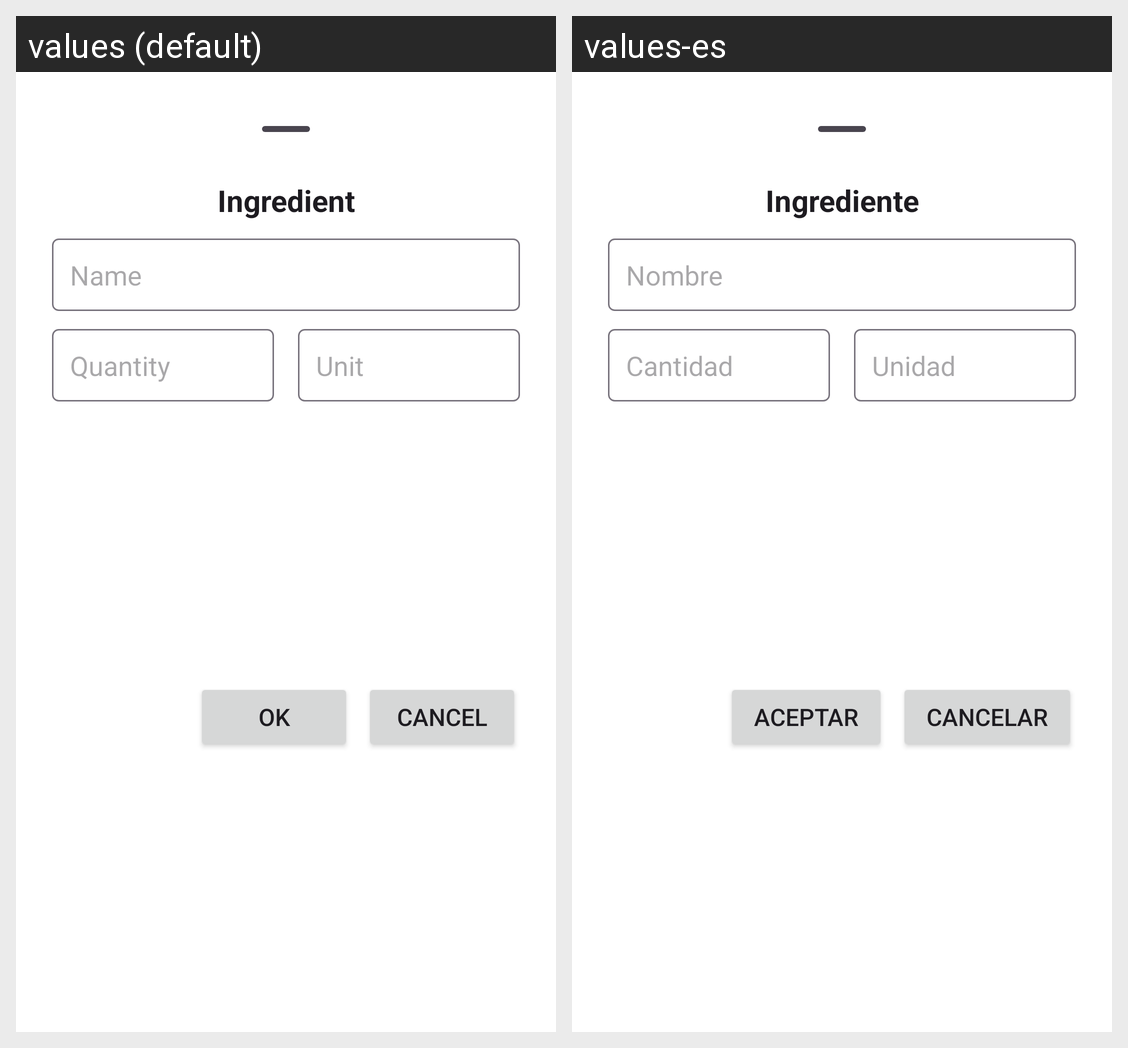

Locale-by-locale string values for the Android screen shown in this grid:
Android screen res/layout/bottomsheet_nuevo_ingrediente.xml rendered under 2 locales, left to right: values (default), values-es. Device: Nexus 5 (rendered at 1080×1920; each locale shown at half size, 540×960, under a caption strip naming it); theme Theme.RecetasDigitales.
Strings drawn on this screen, with the default value and each locale's value (text and hints the layout hard-codes, and strings that could not be matched under every locale, appear in the picture but are not listed):

ingrediente
  values: Ingredient
  values-es: Ingrediente

nombre
  values: Name
  values-es: Nombre

cantidad
  values: Quantity
  values-es: Cantidad

unidad
  values: Unit
  values-es: Unidad

aceptar
  values: OK
  values-es: Aceptar

cancelar
  values: Cancel
  values-es: Cancelar
